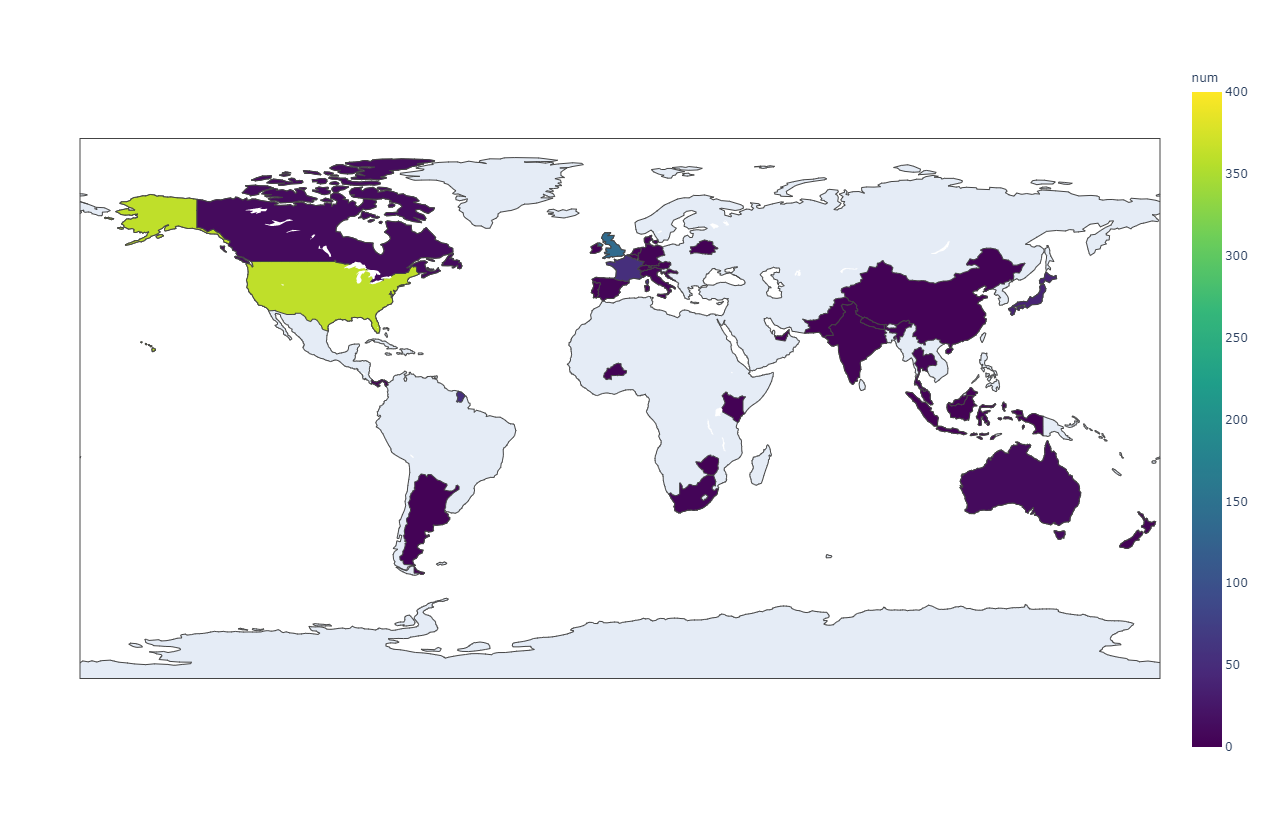

Values plotted in this chart, from the file beside it:
ESP, 4
USA, 362
GBR, 139
BMU, 8
BEL, 3
FRA, 54
BRB, 1
CAN, 11
JPN, 40
ZAF, 5
ZWE, 1
ARG, 2
AUS, 11
DEU, 3
ITA, 6
AUT, 1
MYS, 2
NLD, 3
IDN, 1
PRT, 1
CHN, 2
THA, 4
ARE, 1
NZL, 3
IND, 3
BFA, 2
HRV, 1
BLR, 1
IRL, 1
DNK, 2
CHE, 2
PAN, 1
NPL, 1
KEN, 1
PAK, 1
